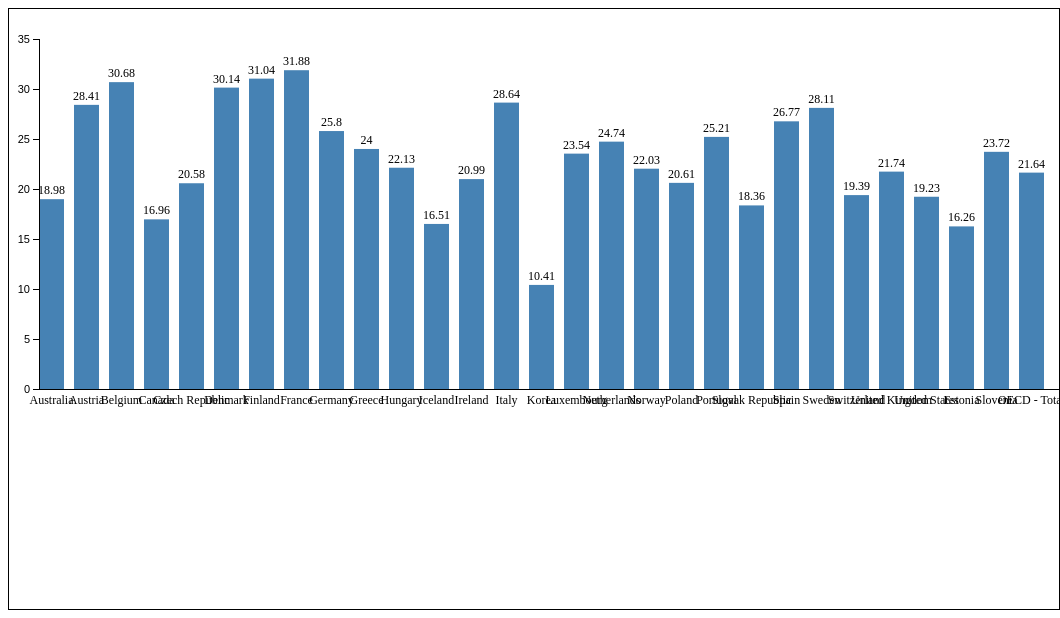
D3 v3 page, settled after 480 driven frames (8 s of simulated time); the page loaded 1 data file(s).


// ── js/mycode.js
d3.csv("data/mydata.csv", function(error, data){
	

	var barWidth = 25
	var barGap = 10
	
	var barElements
	
	var svgHeight = 400
	
	var offsetX = 30
	var offsetY = 20
	

	var dataSet = []  
	var dataLabel = []  
	var dataMax = 35;
	for(var i = 0; i < data.length; i++) {
		dataSet.push(data[i].value * 10)
		dataLabel.push(data[i].country)
	}


	barElements = d3.select("#myGraph")
		.append("g")
		.attr("transform", "translate(" + offsetX + ", " + -offsetY + ")")
		.selectAll("rect")
		.data(dataSet)
	
	barElements.enter()
	  .append("rect")
		.attr("class", "bar")
	    .attr("height", 0)
	    .attr("width", barWidth)
		.attr("x", function(d, i) { 
			return i * (barWidth + barGap)})
		.attr("y", svgHeight - offsetY)
		.on("mouseover", function(){
			d3.select(this)
			  .style("fill", "red")
		})
		.on("mouseout", function(){
			d3.select(this)
			  .style("fill", "steelblue")
		})
		.transition()
		.duration(3000)
		.delay(function(d,i){
			return i * 100
		})
		.attr("y", function(d, i) { 
			return svgHeight - d })								
		.attr("height", function(d, i) { 
			return d; 
		})
	
	barElements.enter()
		.append("text")
		.attr("class", "barNum")
		.attr("x", function(d, i) { return i * (barWidth + barGap) + barWidth/2 })
		.transition()
		.duration(4000)
		.delay(function(d, i){
			return i * 200;
		})
		.attr("y", function(d, i) { return svgHeight - d - 5 })
		.text(function(d, i) { return Math.round(d*10)/100})
			
	
	var yScale = d3.scale.linear()  
		.domain([0, dataMax])  
		.range([350, 0])  

	d3.select("#myGraph").append("g")
		.attr("class", "axis")
		.attr("transform", "translate(" + offsetX + ", " + ((svgHeight - 350) - offsetY) + ")")
		.call(
			d3.svg.axis()
			.scale(yScale)
			.orient("left")
		)
	
	
	d3.select("#myGraph")
		.append("rect")
		.attr("class", "axis_x")
		.attr("width", 1050)
		.attr("height", 1)
		.attr("transform", "translate(" + offsetX + ", " + (svgHeight - offsetY) + ")")
		
	
	barElements.enter()
		.append("text")
		.attr("class", "barName")
		.attr("x", function(d, i) { return i * (barWidth + barGap) + barWidth/2})
		.attr("y", svgHeight + offsetY - 5)
		.text(function(d, i) { 
			return dataLabel[i] })
		
})


### data: data/mydata.csv, 477 bytes — head not shown